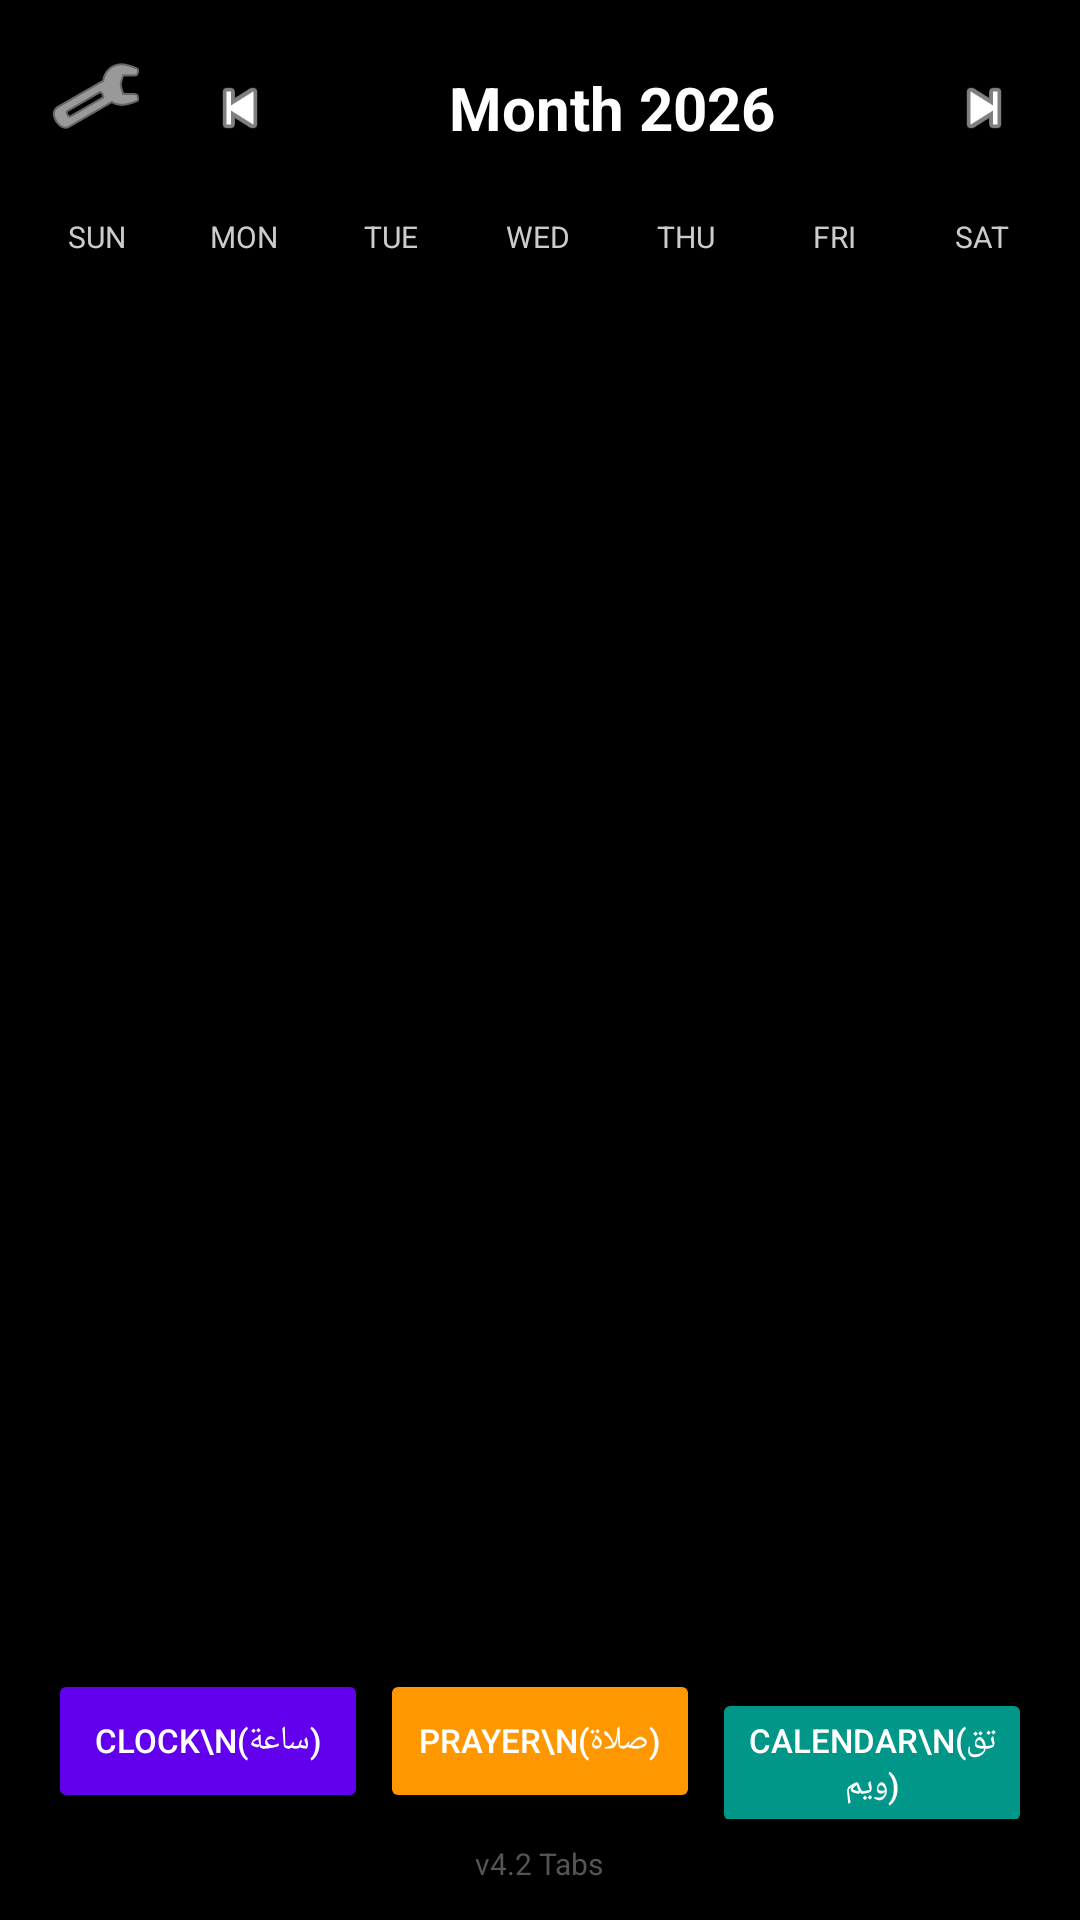

Produce the Android XML layout that renders to this screen, including the resource entries it uses.
<!-- AndroidManifest.xml: application theme Theme.HijriCalendarWidget -->
<!-- res/layout/activity_main.xml -->
<?xml version="1.0" encoding="utf-8"?>
<RelativeLayout xmlns:android="http://schemas.android.com/apk/res/android"
    android:layout_width="match_parent"
    android:layout_height="match_parent"
    android:background="@android:color/black"
    android:padding="8dp">

    
    <ImageButton
        android:id="@+id/btn_settings"
        android:layout_width="48dp"
        android:layout_height="48dp"
        android:layout_alignParentTop="true"
        android:layout_alignParentStart="true"
        android:background="?android:attr/selectableItemBackground"
        android:src="@android:drawable/ic_menu_preferences"
        android:tint="#FFFFFF"
        android:padding="8dp"/>

    
    <LinearLayout
        android:id="@+id/header_layout"
        android:layout_width="match_parent"
        android:layout_height="wrap_content"
        android:layout_toEndOf="@id/btn_settings"
        android:gravity="center"
        android:orientation="horizontal"
        android:paddingBottom="8dp"
        android:layout_marginTop="4dp">

        <ImageView
            android:id="@+id/btn_prev_month"
            android:layout_width="48dp"
            android:layout_height="48dp"
            android:background="?android:attr/selectableItemBackground"
            android:padding="12dp"
            android:src="@android:drawable/ic_media_previous"
            android:tint="#FFFFFF" />

        <TextView
            android:id="@+id/month_year_text"
            android:layout_width="0dp"
            android:layout_height="wrap_content"
            android:layout_weight="1"
            android:gravity="center"
            android:text="Month 2026"
            android:textColor="#FFFFFF"
            android:textSize="20sp"
            android:textStyle="bold" />

        <ImageView
            android:id="@+id/btn_next_month"
            android:layout_width="48dp"
            android:layout_height="48dp"
            android:background="?android:attr/selectableItemBackground"
            android:padding="12dp"
            android:src="@android:drawable/ic_media_next"
            android:tint="#FFFFFF" />
    </LinearLayout>

    <LinearLayout
        android:id="@+id/week_header_layout"
        android:layout_width="match_parent"
        android:layout_height="wrap_content"
        android:layout_below="@id/header_layout"
        android:orientation="horizontal"
        android:weightSum="7"
        android:paddingBottom="4dp">

        <TextView android:id="@+id/day_name_1" style="@style/DayHeaderStyle" android:text="SUN" />
        <TextView android:id="@+id/day_name_2" style="@style/DayHeaderStyle" android:text="MON" />
        <TextView android:id="@+id/day_name_3" style="@style/DayHeaderStyle" android:text="TUE" />
        <TextView android:id="@+id/day_name_4" style="@style/DayHeaderStyle" android:text="WED" />
        <TextView android:id="@+id/day_name_5" style="@style/DayHeaderStyle" android:text="THU" />
        <TextView android:id="@+id/day_name_6" style="@style/DayHeaderStyle" android:text="FRI" />
        <TextView android:id="@+id/day_name_7" style="@style/DayHeaderStyle" android:text="SAT" />
    </LinearLayout>

    <GridView
        android:id="@+id/calendar_grid"
        android:layout_width="match_parent"
        android:layout_height="match_parent"
        android:layout_below="@id/week_header_layout"
        android:layout_above="@id/settings_shortcut_layout"
        android:gravity="center"
        android:listSelector="@android:color/transparent"
        android:numColumns="7"
        android:stretchMode="columnWidth"
        android:verticalSpacing="2dp" />

    <LinearLayout
        android:id="@+id/settings_shortcut_layout"
        android:layout_width="match_parent"
        android:layout_height="wrap_content"
        android:layout_above="@id/tv_version_main"
        android:orientation="horizontal"
        android:weightSum="3"
        android:padding="8dp">

        <Button
            android:id="@+id/btn_clock_settings_main"
            android:layout_width="0dp"
            android:layout_height="wrap_content"
            android:layout_weight="1"
            android:text="Clock\n(ساعة)"
            android:textSize="11sp"
            android:layout_marginEnd="2dp"
            android:backgroundTint="#6200EE"
            android:textColor="#FFFFFF"/>

        <Button
            android:id="@+id/btn_prayer_settings_main"
            android:layout_width="0dp"
            android:layout_height="wrap_content"
            android:layout_weight="1"
            android:text="Prayer\n(صلاة)"
            android:textSize="11sp"
            android:layout_marginHorizontal="2dp"
            android:backgroundTint="#FF9800"
            android:textColor="#FFFFFF"/>

        <Button
            android:id="@+id/btn_calendar_settings_main"
            android:layout_width="0dp"
            android:layout_height="wrap_content"
            android:layout_weight="1"
            android:text="Calendar\n(تقويم)"
            android:textSize="11sp"
            android:layout_marginStart="2dp"
            android:backgroundTint="#009688"
            android:textColor="#FFFFFF"/>
    </LinearLayout>

    <TextView
        android:id="@+id/tv_version_main"
        android:layout_width="wrap_content"
        android:layout_height="wrap_content"
        android:layout_alignParentBottom="true"
        android:layout_centerHorizontal="true"
        android:text="v4.2 Tabs"
        android:textColor="#555555"
        android:textSize="10sp"
        android:layout_marginBottom="4dp"/>

</RelativeLayout>
<!-- resources referenced by this layout -->
<resources>
  <style name="DayHeaderStyle">
          <item name="android:layout_width">0dp</item>
          <item name="android:layout_height">wrap_content</item>
          <item name="android:layout_weight">1</item>
          <item name="android:gravity">center</item>
          <item name="android:textColor">#CCCCCC</item>
          <item name="android:textSize">10sp</item>
          <item name="android:padding">4dp</item>
      </style>
  <style name="Theme.HijriCalendarWidget" parent="Theme.MaterialComponents.DayNight.DarkActionBar">
          
          <item name="colorPrimary">@color/purple_500</item>
          <item name="colorPrimaryVariant">@color/purple_700</item>
          <item name="colorOnPrimary">@color/white</item>
          
          <item name="colorSecondary">@color/teal_200</item>
          <item name="colorSecondaryVariant">@color/teal_700</item>
          <item name="colorOnSecondary">@color/black</item>
      </style>
  <!-- not gathered from this repository: default colours our renderer supplied (Android Studio template values) -->
  <color name="purple_500">#FF6200EE</color>
  <color name="purple_700">#FF3700B3</color>
  <color name="teal_200">#FF03DAC5</color>
  <color name="teal_700">#FF018786</color>
  <color name="black">#FF000000</color>
  <color name="white">#FFFFFFFF</color>
</resources>
